2-way image classification set "dataset" from GitHub (Joao-gui/coppeliaSim_CNN); label vocabulary: red cone, red cube.

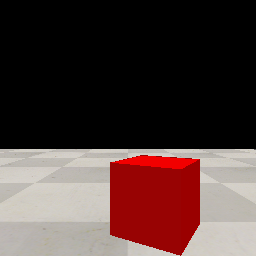
Label: red cube

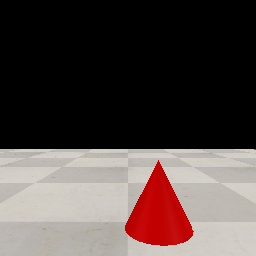
Label: red cone

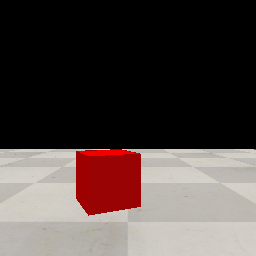
Label: red cube

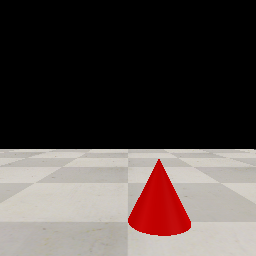
Label: red cone

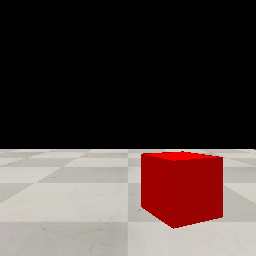
Label: red cube

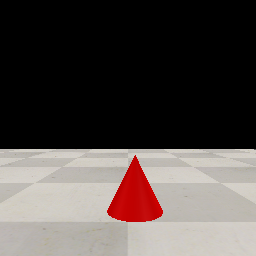
Label: red cone
